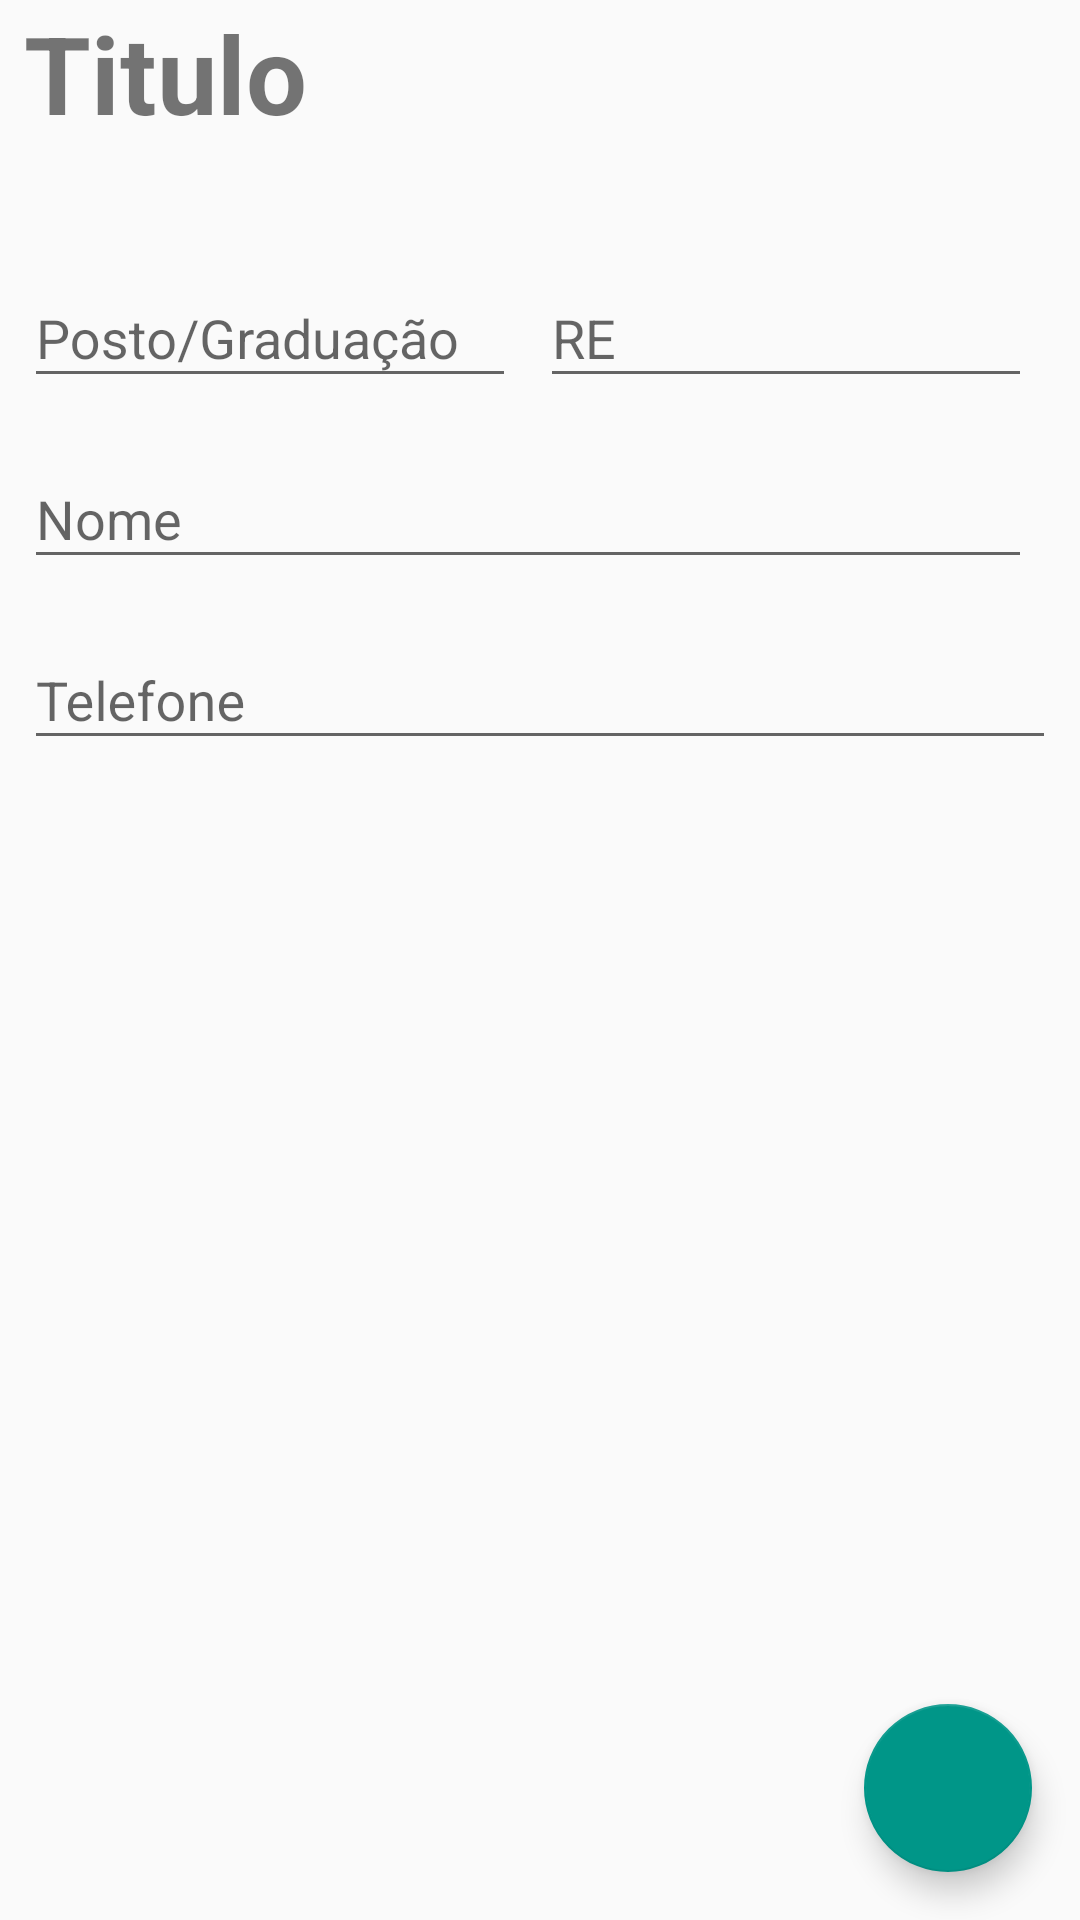

Write the Android layout XML for this screen, with the resource values it uses.
<!-- AndroidManifest.xml: application theme AppTheme -->
<!-- res/layout/activity_cadastrar_equipe.xml -->
<?xml version="1.0" encoding="utf-8"?>
<androidx.constraintlayout.widget.ConstraintLayout xmlns:android="http://schemas.android.com/apk/res/android"
    xmlns:app="http://schemas.android.com/apk/res-auto"
    xmlns:tools="http://schemas.android.com/tools"
    android:layout_width="match_parent"
    android:layout_height="match_parent"
    tools:context=".activity.Cadastrar_Equipe">

    <TextView
        android:id="@+id/txtTitulo"
        android:layout_width="0dp"
        android:layout_height="wrap_content"
        android:layout_marginStart="8dp"
        android:text="Titulo"
        android:textSize="36sp"
        android:textStyle="bold"
        app:layout_constraintEnd_toEndOf="parent"
        app:layout_constraintStart_toStartOf="parent"
        app:layout_constraintTop_toTopOf="parent" />

    <com.google.android.material.textfield.TextInputLayout
        android:id="@+id/textInputLayout20"
        android:layout_width="0dp"
        android:layout_height="wrap_content"
        android:layout_marginStart="8dp"
        android:layout_marginTop="32dp"
        app:layout_constraintEnd_toStartOf="@+id/textInputLayout19"
        app:layout_constraintHorizontal_bias="0.5"
        app:layout_constraintStart_toStartOf="parent"
        app:layout_constraintTop_toBottomOf="@+id/txtTitulo">

        <com.google.android.material.textfield.TextInputEditText
            android:id="@+id/inputGrad"
            android:layout_width="match_parent"
            android:layout_height="wrap_content"
            android:hint="@string/PostGrad"
            android:imeOptions="flagNavigateNext"
            android:inputType="text"
            android:maxLength="10"
            android:textSize="18sp" />
    </com.google.android.material.textfield.TextInputLayout>

    <com.google.android.material.textfield.TextInputLayout
        android:id="@+id/textInputLayout19"
        android:layout_width="0dp"
        android:layout_height="wrap_content"
        android:layout_marginStart="8dp"
        android:layout_marginTop="32dp"
        android:layout_marginEnd="16dp"
        app:layout_constraintEnd_toEndOf="parent"
        app:layout_constraintHorizontal_bias="0.5"
        app:layout_constraintStart_toEndOf="@+id/textInputLayout20"
        app:layout_constraintTop_toBottomOf="@+id/txtTitulo">

        <com.google.android.material.textfield.TextInputEditText
            android:id="@+id/inputRe"
            android:layout_width="match_parent"
            android:layout_height="wrap_content"
            android:hint="RE"
            android:imeOptions="flagNavigateNext|actionNext"
            android:inputType="text"
            android:maxLength="8"
            android:textSize="18sp" />
    </com.google.android.material.textfield.TextInputLayout>

    <com.google.android.material.textfield.TextInputLayout
        android:id="@+id/textInputLayout21"
        android:layout_width="0dp"
        android:layout_height="wrap_content"
        android:layout_marginStart="8dp"
        android:layout_marginTop="8dp"
        android:layout_marginEnd="16dp"
        app:layout_constraintEnd_toEndOf="parent"
        app:layout_constraintStart_toStartOf="parent"
        app:layout_constraintTop_toBottomOf="@+id/textInputLayout19">

        <com.google.android.material.textfield.TextInputEditText
            android:id="@+id/inputNome"
            android:layout_width="match_parent"
            android:layout_height="wrap_content"
            android:hint="Nome"
            android:imeOptions="flagNavigateNext|actionNext"
            android:inputType="text"
            android:textSize="18sp" />
    </com.google.android.material.textfield.TextInputLayout>

    <com.google.android.material.textfield.TextInputLayout
        android:layout_width="0dp"
        android:layout_height="wrap_content"
        android:layout_marginStart="8dp"
        android:layout_marginTop="8dp"
        android:layout_marginEnd="8dp"
        app:layout_constraintEnd_toEndOf="parent"
        app:layout_constraintStart_toStartOf="parent"
        app:layout_constraintTop_toBottomOf="@+id/textInputLayout21">

        <com.google.android.material.textfield.TextInputEditText
            android:id="@+id/inputTelefone"
            android:layout_width="match_parent"
            android:layout_height="wrap_content"
            android:hint="Telefone"
            android:imeOptions="actionDone|flagNavigateNext"
            android:inputType="number|textPhonetic" />
    </com.google.android.material.textfield.TextInputLayout>

    <com.google.android.material.floatingactionbutton.FloatingActionButton
        android:id="@+id/btnAddEquipe"
        android:layout_width="wrap_content"
        android:layout_height="wrap_content"
        android:layout_marginEnd="16dp"
        android:layout_marginBottom="16dp"
        android:clickable="true"
        app:backgroundTint="#009688"
        app:layout_constraintBottom_toBottomOf="parent"
        app:layout_constraintEnd_toEndOf="parent"
        app:srcCompat="@drawable/ic_check_24" />

</androidx.constraintlayout.widget.ConstraintLayout>
<!-- resources referenced by this layout -->
<resources>
  <string name="PostGrad">Posto/Graduação</string>
  <style name="AppTheme" parent="Theme.AppCompat.Light.DarkActionBar">
          
          <item name="colorPrimary">#3F51B5</item>
          <item name="colorPrimaryDark">@color/colorPrimaryDark</item>
          <item name="colorAccent">@color/colorAccent</item>
      </style>
  <color name="colorPrimaryDark">@color/cardview_dark_background</color>
  <color name="colorAccent">#29B6F6</color>
</resources>
